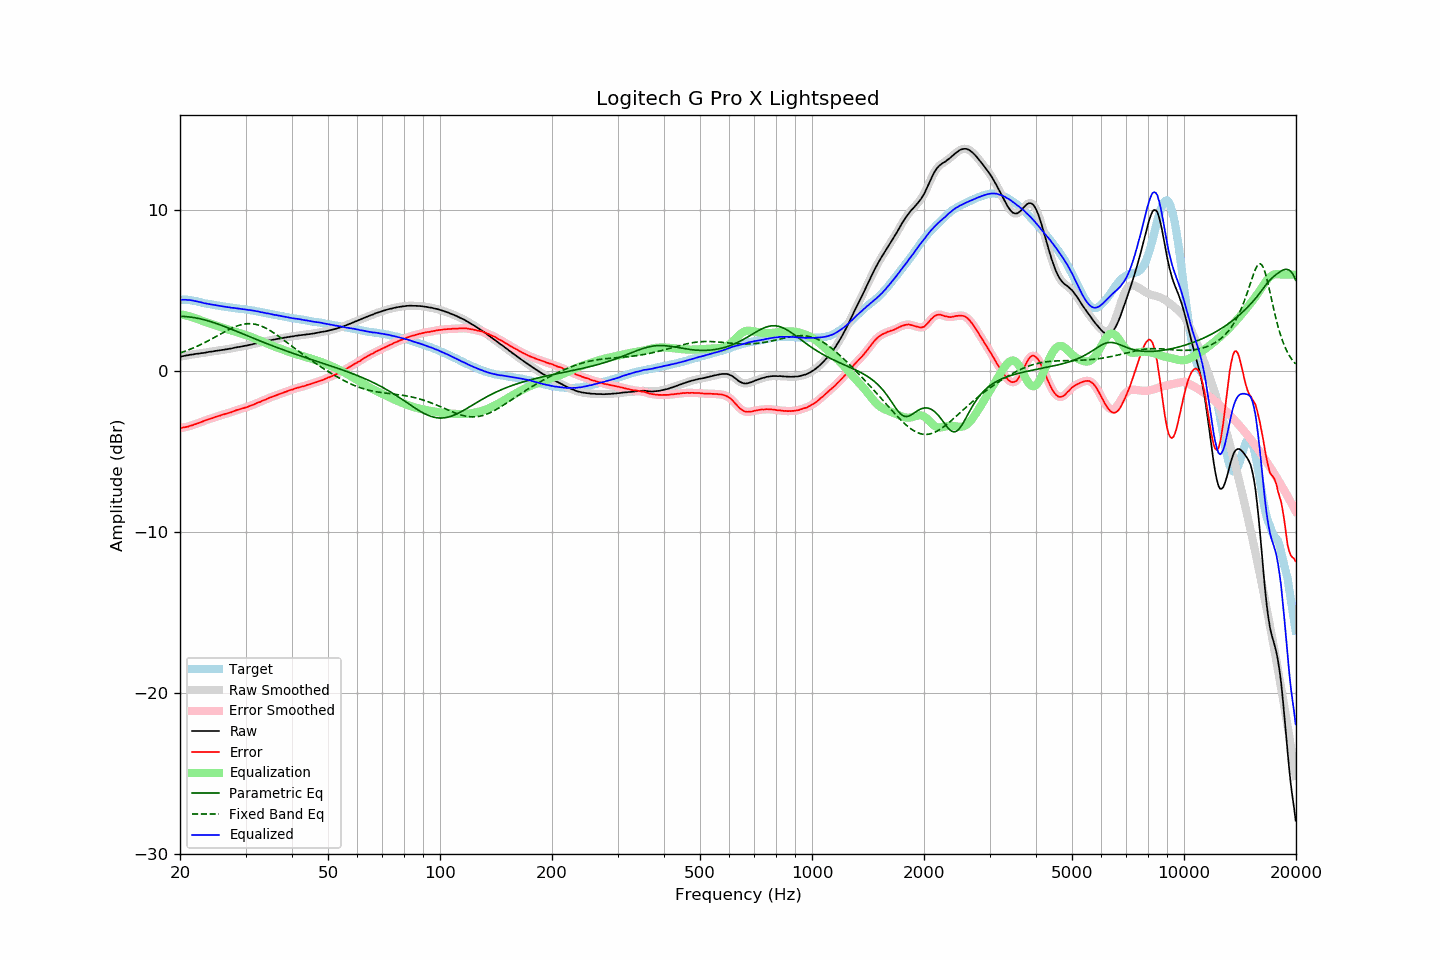

Values plotted in this chart, from the file beside it:
frequency, raw, error, smoothed, error_smoothed, equalization, parametric_eq, fixed_band_eq, equalized_raw, equalized_smoothed, target
20.00, 0.90, -3.54, 0.90, -3.53, 3.54, 3.41, 1.13, 4.44, 4.44, 4.44
20.20, 0.92, -3.52, 0.92, -3.52, 3.52, 3.41, 1.17, 4.44, 4.44, 4.44
20.40, 0.94, -3.50, 0.94, -3.50, 3.50, 3.40, 1.20, 4.44, 4.44, 4.44
20.61, 0.96, -3.48, 0.96, -3.48, 3.48, 3.40, 1.24, 4.44, 4.44, 4.44
20.81, 0.98, -3.46, 0.98, -3.46, 3.46, 3.39, 1.27, 4.44, 4.43, 4.44
21.02, 0.99, -3.45, 1.00, -3.43, 3.43, 3.38, 1.31, 4.42, 4.43, 4.44
21.23, 1.02, -3.40, 1.01, -3.41, 3.40, 3.37, 1.35, 4.42, 4.42, 4.42
21.44, 1.03, -3.38, 1.03, -3.37, 3.37, 3.36, 1.39, 4.40, 4.40, 4.41
21.66, 1.04, -3.35, 1.05, -3.34, 3.34, 3.34, 1.43, 4.38, 4.39, 4.39
21.87, 1.06, -3.30, 1.06, -3.31, 3.31, 3.33, 1.48, 4.37, 4.37, 4.37
22.09, 1.08, -3.27, 1.08, -3.27, 3.27, 3.31, 1.52, 4.35, 4.35, 4.35
22.31, 1.09, -3.23, 1.09, -3.24, 3.24, 3.29, 1.57, 4.33, 4.33, 4.32
22.54, 1.10, -3.20, 1.10, -3.20, 3.20, 3.27, 1.61, 4.30, 4.30, 4.30
22.76, 1.12, -3.16, 1.12, -3.16, 3.16, 3.24, 1.66, 4.28, 4.28, 4.28
22.99, 1.13, -3.12, 1.13, -3.12, 3.12, 3.22, 1.71, 4.25, 4.25, 4.25
23.22, 1.14, -3.08, 1.14, -3.08, 3.09, 3.19, 1.76, 4.23, 4.23, 4.22
23.45, 1.16, -3.04, 1.16, -3.04, 3.05, 3.17, 1.81, 4.21, 4.21, 4.20
23.69, 1.18, -3.01, 1.18, -3.01, 3.01, 3.14, 1.86, 4.19, 4.19, 4.19
23.92, 1.20, -2.97, 1.20, -2.98, 2.98, 3.11, 1.92, 4.18, 4.18, 4.17
24.16, 1.21, -2.95, 1.21, -2.95, 2.95, 3.08, 1.97, 4.16, 4.16, 4.16
24.40, 1.22, -2.92, 1.23, -2.91, 2.91, 3.05, 2.02, 4.13, 4.14, 4.14
24.65, 1.24, -2.88, 1.24, -2.88, 2.88, 3.02, 2.08, 4.12, 4.12, 4.12
24.89, 1.26, -2.84, 1.26, -2.85, 2.85, 2.98, 2.13, 4.11, 4.10, 4.10
25.14, 1.27, -2.82, 1.27, -2.81, 2.81, 2.95, 2.19, 4.09, 4.09, 4.09
25.39, 1.29, -2.78, 1.29, -2.78, 2.78, 2.91, 2.24, 4.07, 4.07, 4.07
25.65, 1.30, -2.76, 1.30, -2.75, 2.75, 2.88, 2.30, 4.05, 4.05, 4.06
25.91, 1.32, -2.71, 1.32, -2.72, 2.72, 2.84, 2.36, 4.04, 4.04, 4.03
26.16, 1.33, -2.69, 1.33, -2.69, 2.69, 2.80, 2.41, 4.02, 4.02, 4.02
26.43, 1.35, -2.66, 1.35, -2.65, 2.66, 2.77, 2.46, 4.01, 4.01, 4.01
26.69, 1.36, -2.63, 1.36, -2.63, 2.63, 2.73, 2.52, 3.99, 3.99, 3.99
26.96, 1.38, -2.60, 1.38, -2.60, 2.59, 2.69, 2.57, 3.98, 3.97, 3.98
27.23, 1.40, -2.57, 1.40, -2.57, 2.56, 2.65, 2.62, 3.96, 3.96, 3.97
27.50, 1.41, -2.54, 1.42, -2.54, 2.53, 2.61, 2.66, 3.94, 3.95, 3.95
27.77, 1.44, -2.49, 1.44, -2.50, 2.50, 2.57, 2.71, 3.94, 3.93, 3.93
28.05, 1.46, -2.46, 1.46, -2.46, 2.46, 2.53, 2.75, 3.92, 3.92, 3.92
28.33, 1.48, -2.42, 1.48, -2.42, 2.43, 2.49, 2.79, 3.91, 3.91, 3.90
28.62, 1.50, -2.39, 1.50, -2.39, 2.40, 2.45, 2.83, 3.90, 3.90, 3.89
28.90, 1.51, -2.37, 1.51, -2.36, 2.37, 2.41, 2.86, 3.88, 3.88, 3.88
29.19, 1.53, -2.33, 1.53, -2.34, 2.34, 2.36, 2.89, 3.87, 3.87, 3.86
29.48, 1.55, -2.31, 1.55, -2.31, 2.31, 2.32, 2.91, 3.86, 3.86, 3.86
29.78, 1.57, -2.28, 1.57, -2.28, 2.27, 2.28, 2.93, 3.85, 3.84, 3.85
30.08, 1.59, -2.25, 1.59, -2.25, 2.24, 2.24, 2.94, 3.83, 3.83, 3.84
30.38, 1.60, -2.22, 1.61, -2.21, 2.21, 2.20, 2.95, 3.81, 3.82, 3.82
30.68, 1.63, -2.17, 1.63, -2.18, 2.17, 2.16, 2.95, 3.81, 3.80, 3.80
30.99, 1.65, -2.13, 1.65, -2.14, 2.14, 2.12, 2.95, 3.79, 3.79, 3.78
31.30, 1.67, -2.10, 1.67, -2.10, 2.10, 2.08, 2.95, 3.77, 3.77, 3.77
31.61, 1.70, -2.06, 1.70, -2.06, 2.06, 2.04, 2.93, 3.76, 3.75, 3.76
31.93, 1.72, -2.02, 1.72, -2.02, 2.02, 1.99, 2.91, 3.74, 3.74, 3.74
32.24, 1.74, -1.97, 1.74, -1.97, 1.98, 1.95, 2.89, 3.72, 3.72, 3.71
32.57, 1.77, -1.93, 1.76, -1.93, 1.93, 1.91, 2.86, 3.71, 3.70, 3.70
32.89, 1.78, -1.90, 1.79, -1.89, 1.89, 1.87, 2.83, 3.67, 3.68, 3.69
33.22, 1.81, -1.84, 1.81, -1.85, 1.85, 1.83, 2.79, 3.66, 3.66, 3.65
33.55, 1.83, -1.81, 1.83, -1.81, 1.81, 1.79, 2.74, 3.64, 3.64, 3.64
33.89, 1.85, -1.77, 1.85, -1.77, 1.77, 1.75, 2.69, 3.62, 3.62, 3.62
34.23, 1.87, -1.73, 1.87, -1.73, 1.72, 1.71, 2.64, 3.59, 3.60, 3.60
34.57, 1.90, -1.68, 1.90, -1.68, 1.68, 1.68, 2.59, 3.58, 3.58, 3.58
34.92, 1.92, -1.64, 1.92, -1.64, 1.64, 1.64, 2.53, 3.56, 3.56, 3.56
35.27, 1.94, -1.60, 1.94, -1.60, 1.60, 1.60, 2.47, 3.54, 3.54, 3.54
35.62, 1.96, -1.56, 1.96, -1.56, 1.56, 1.56, 2.40, 3.52, 3.52, 3.52
35.97, 1.97, -1.53, 1.98, -1.53, 1.52, 1.52, 2.33, 3.50, 3.50, 3.50
... 635 more rows
